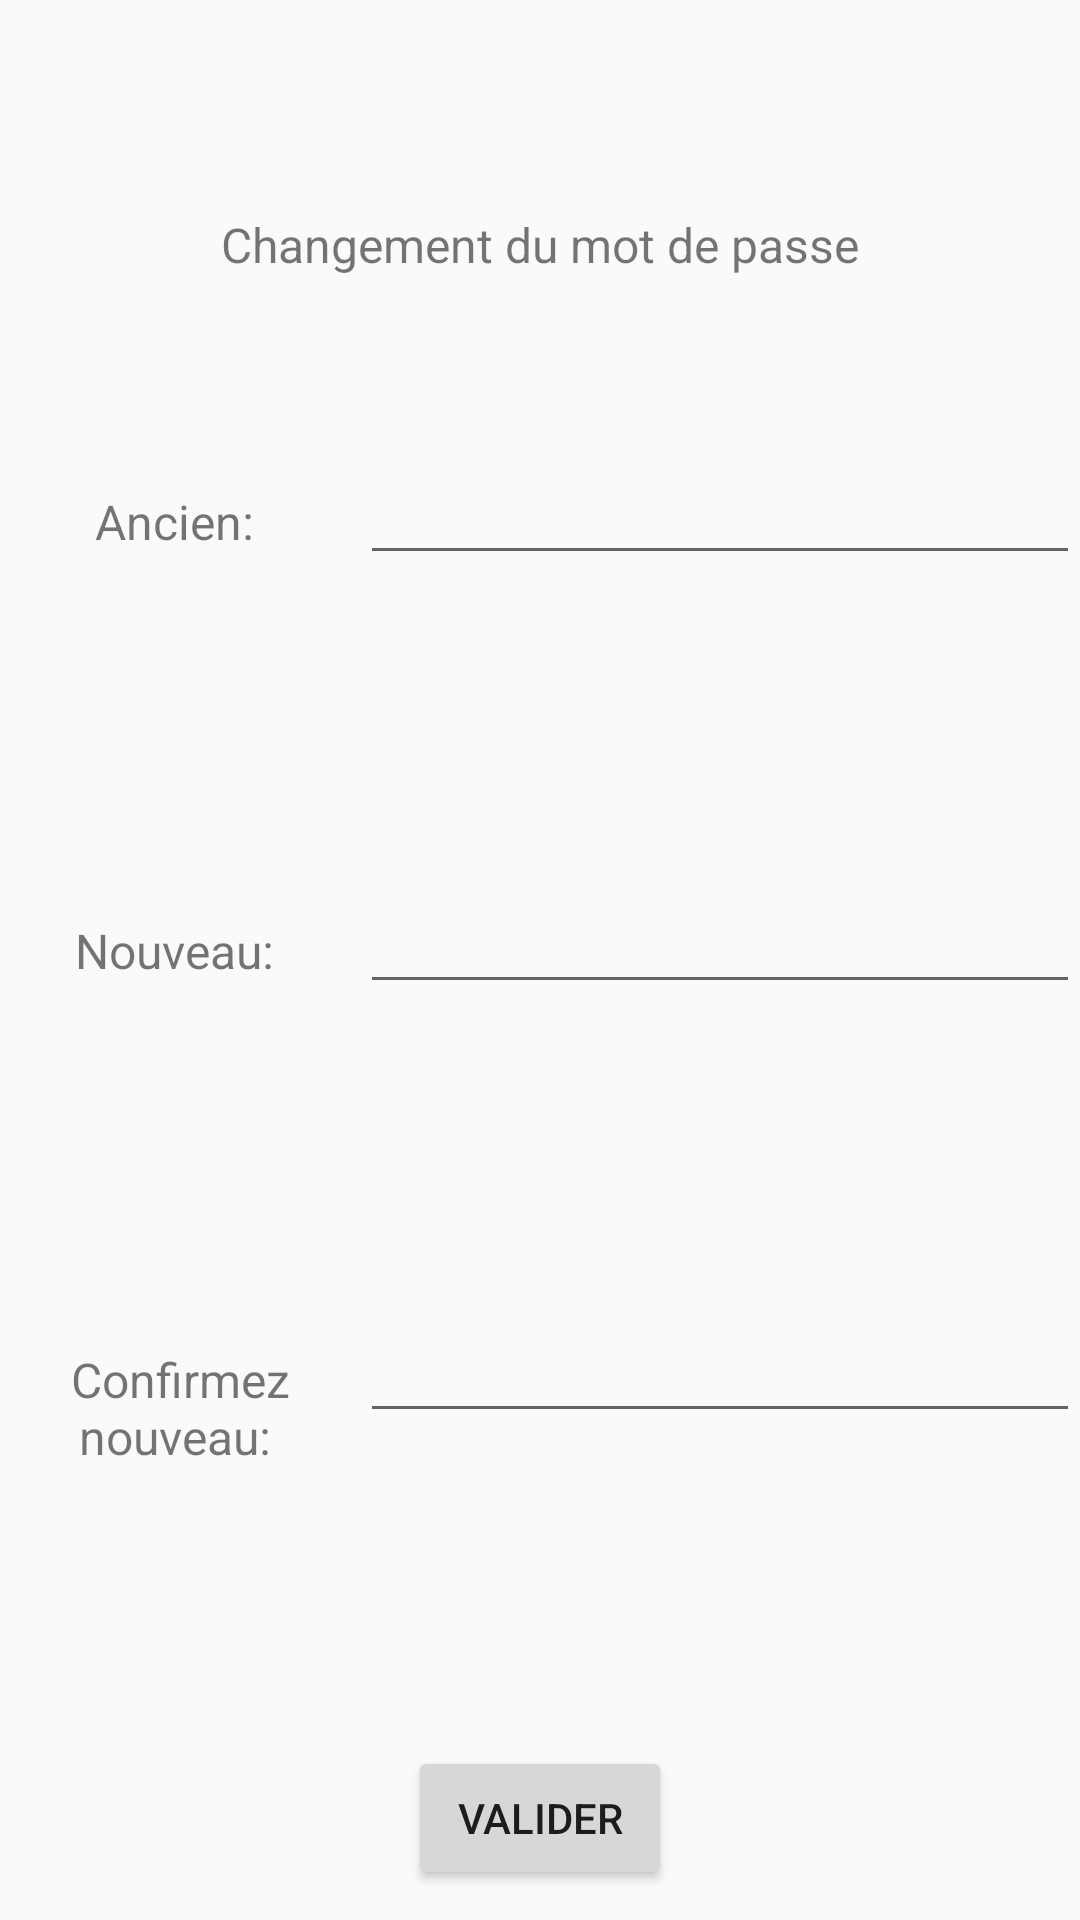

Here is an Android app screen rendered from its layout file. Give the layout XML and the strings, colors and styles it references.
<!-- AndroidManifest.xml: application theme AppTheme -->
<!-- res/layout/layout_alert_password.xml -->
<?xml version="1.0" encoding="utf-8"?>
<LinearLayout
    xmlns:android="http://schemas.android.com/apk/res/android"
    xmlns:app="http://schemas.android.com/apk/res-auto"
    android:layout_width="800dp"
    android:layout_height="200dp"
    android:minWidth="500dp"
    android:minHeight="100dp"
    android:paddingTop="10dp"
    android:paddingBottom="10dp"
    android:orientation="vertical">

    <TextView
        android:layout_width="match_parent"
        android:layout_height="0dp"
        android:layout_weight="1"
        android:text="Changement du mot de passe"
        app:fontFamily="@font/roboto_thin"
        android:textSize="16sp"
        android:gravity="center"/>

    <LinearLayout
        android:layout_width="match_parent"
        android:layout_height="0dp"
        android:layout_weight="1"
        android:orientation="horizontal">

        <TextView
            android:layout_width="0dp"
            android:layout_height="wrap_content"
            android:layout_weight="1"
            android:text="Ancien: "
            app:fontFamily="@font/roboto_thin"
            android:textSize="16sp"
            android:gravity="center"/>

        <EditText
            android:id="@+id/alert_password_entry1"
            android:layout_width="0dp"
            android:layout_height="wrap_content"
            app:fontFamily="@font/roboto_thin"
            android:textSize="16sp"
            android:layout_weight="2"/>
    </LinearLayout>

    <LinearLayout
        android:layout_width="match_parent"
        android:layout_height="0dp"
        android:layout_weight="1"
        android:orientation="horizontal">

        <TextView
            android:layout_width="0dp"
            android:layout_height="wrap_content"
            android:layout_weight="1"
            app:fontFamily="@font/roboto_thin"
            android:textSize="16sp"
            android:text="Nouveau: "
            android:gravity="center"/>

        <EditText
            android:id="@+id/alert_password_entry2"
            android:layout_width="0dp"
            android:layout_height="wrap_content"
            android:layout_weight="2"
            app:fontFamily="@font/roboto_thin"
            android:textSize="16sp"/>
    </LinearLayout>

    <LinearLayout
        android:layout_width="match_parent"
        android:layout_height="0dp"
        android:layout_weight="1"
        android:orientation="horizontal">

        <TextView
            android:layout_width="0dp"
            android:layout_height="wrap_content"
            android:layout_weight="1"
            android:text="Confirmez nouveau: "
            app:fontFamily="@font/roboto_thin"
            android:textSize="16sp"
            android:gravity="center"/>

        <EditText
            android:id="@+id/alert_password_entry3"
            android:layout_width="0dp"
            android:layout_height="wrap_content"
            app:fontFamily="@font/roboto_thin"
            android:textSize="16sp"
            android:layout_weight="2"/>
    </LinearLayout>


    <Button
        android:id="@+id/alert_password_validate"
        android:layout_width="wrap_content"
        android:layout_height="wrap_content"
        android:text="Valider"
        android:layout_gravity="center"/>

</LinearLayout>
<!-- resources referenced by this layout -->
<resources>
  <style name="AppTheme" parent="Theme.AppCompat.Light.DarkActionBar">
          
          <item name="colorPrimary">@color/colorPrimary</item>
          <item name="colorPrimaryDark">@color/colorPrimaryDark</item>
          <item name="colorAccent">@color/colorAccent</item>
      </style>
  <!-- not gathered from this repository: default colours our renderer supplied (Android Studio template values) -->
  <color name="colorPrimary">#FF6200EE</color>
  <color name="colorPrimaryDark">#FF3700B3</color>
  <color name="colorAccent">#FF03DAC5</color>
</resources>
